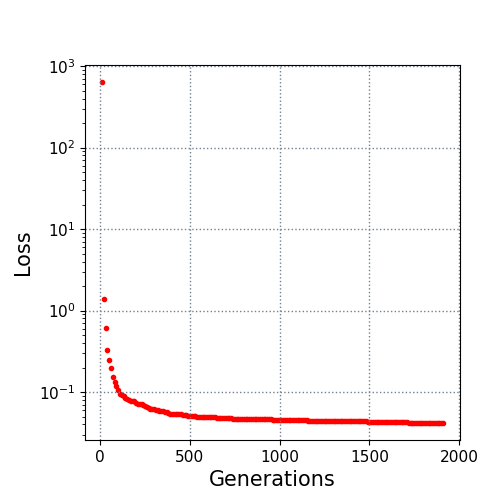

Source data for this figure (header and first rows):
10.0, 637.425496
20.0, 1.381
30.0, 0.6033
40.0, 0.3304
50.0, 0.2475
60.0, 0.1958
70.0, 0.1549
80.0, 0.1336
90.0, 0.12
100.0, 0.1059
110.0, 0.09581
120.0, 0.0909
130.0, 0.0902
140.0, 0.08451
150.0, 0.08256
160.0, 0.07974
170.0, 0.07874
180.0, 0.07791
190.0, 0.07686
200.0, 0.07376
210.0, 0.0711
220.0, 0.0711
230.0, 0.07078
240.0, 0.06894
250.0, 0.06739
260.0, 0.06534
270.0, 0.06381
280.0, 0.06241
290.0, 0.06118
300.0, 0.06118
310.0, 0.06055
320.0, 0.05994
330.0, 0.05917
340.0, 0.05903
350.0, 0.05776
360.0, 0.0577
370.0, 0.05638
380.0, 0.05578
390.0, 0.05419
400.0, 0.05418
410.0, 0.054
420.0, 0.05377
430.0, 0.0535
440.0, 0.05314
450.0, 0.05314
460.0, 0.05178
470.0, 0.0517
480.0, 0.0517
490.0, 0.05146
500.0, 0.05141
510.0, 0.05127
520.0, 0.05122
530.0, 0.05026
540.0, 0.05011
550.0, 0.05007
560.0, 0.05005
570.0, 0.04969
580.0, 0.04959
590.0, 0.04959
600.0, 0.04932
610.0, 0.04912
... 130 more rows
